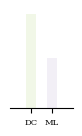
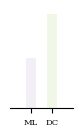

Write the Python code that produced these figures, in order.
import numpy as np
import pylab as plt
import matplotlib
from matplotlib import gridspec

def cm2inch(value):
    return value/2.54

plt.rcParams["axes.titlesize"]=10
plt.rcParams["axes.labelsize"]=8
plt.rcParams["lines.linewidth"]=1.
plt.rcParams["lines.markersize"]=5
plt.rcParams["xtick.labelsize"]=6
plt.rcParams["ytick.labelsize"]=6
plt.rcParams["font.family"] = "serif"
plt.rcParams['mathtext.fontset'] = 'dejavuserif'
plt.rcParams["legend.fontsize"] = 6

red = '#E54B4B'
black = '#16528E'
yellow= '#FECB00'


memory_color= '#BFB1D3' #span
DCS_color= '#BBDB88' #span




################### plot bar1 ###################
fig = plt.figure(figsize=(cm2inch(2), cm2inch(3)))
gs1 = gridspec.GridSpec(1, 1)
gs1.update(top=0.99,bottom=0.15,left=0.15,right=0.95,hspace=0.1,wspace=0.25)
ax1 = plt.subplot(gs1[0,0])
        
ax1.bar(1,2.8,width=0.5,color=DCS_color,alpha=0.2)
ax1.bar(2,1.5,width=0.5,color=memory_color,alpha=0.2)


ax1.set_xlim(0,3)
ax1.spines['right'].set_visible(False)
ax1.spines['left'].set_visible(False)
ax1.spines['top'].set_visible(False)
ax1.set_xticks([1,2])
ax1.set_xticklabels(["DC","ML"])
ax1.set_yticks(())

plt.savefig("bar1.svg")

################### plot bar2 ###################
fig = plt.figure(figsize=(cm2inch(2), cm2inch(3)))
gs1 = gridspec.GridSpec(1, 1)
gs1.update(top=0.99,bottom=0.15,left=0.15,right=0.95,hspace=0.1,wspace=0.25)
ax1 = plt.subplot(gs1[0,0])
        
ax1.bar(1,1.5,width=0.5,color=memory_color,alpha=0.2)
ax1.bar(2,2.8,width=0.5,color=DCS_color,alpha=0.2)


ax1.set_xlim(0,3)
ax1.spines['right'].set_visible(False)
ax1.spines['left'].set_visible(False)
ax1.spines['top'].set_visible(False)
ax1.set_xticks([1,2])
ax1.set_xticklabels(["ML","DC"])
ax1.set_yticks(())
plt.savefig("bar2.svg")


plt.show()
